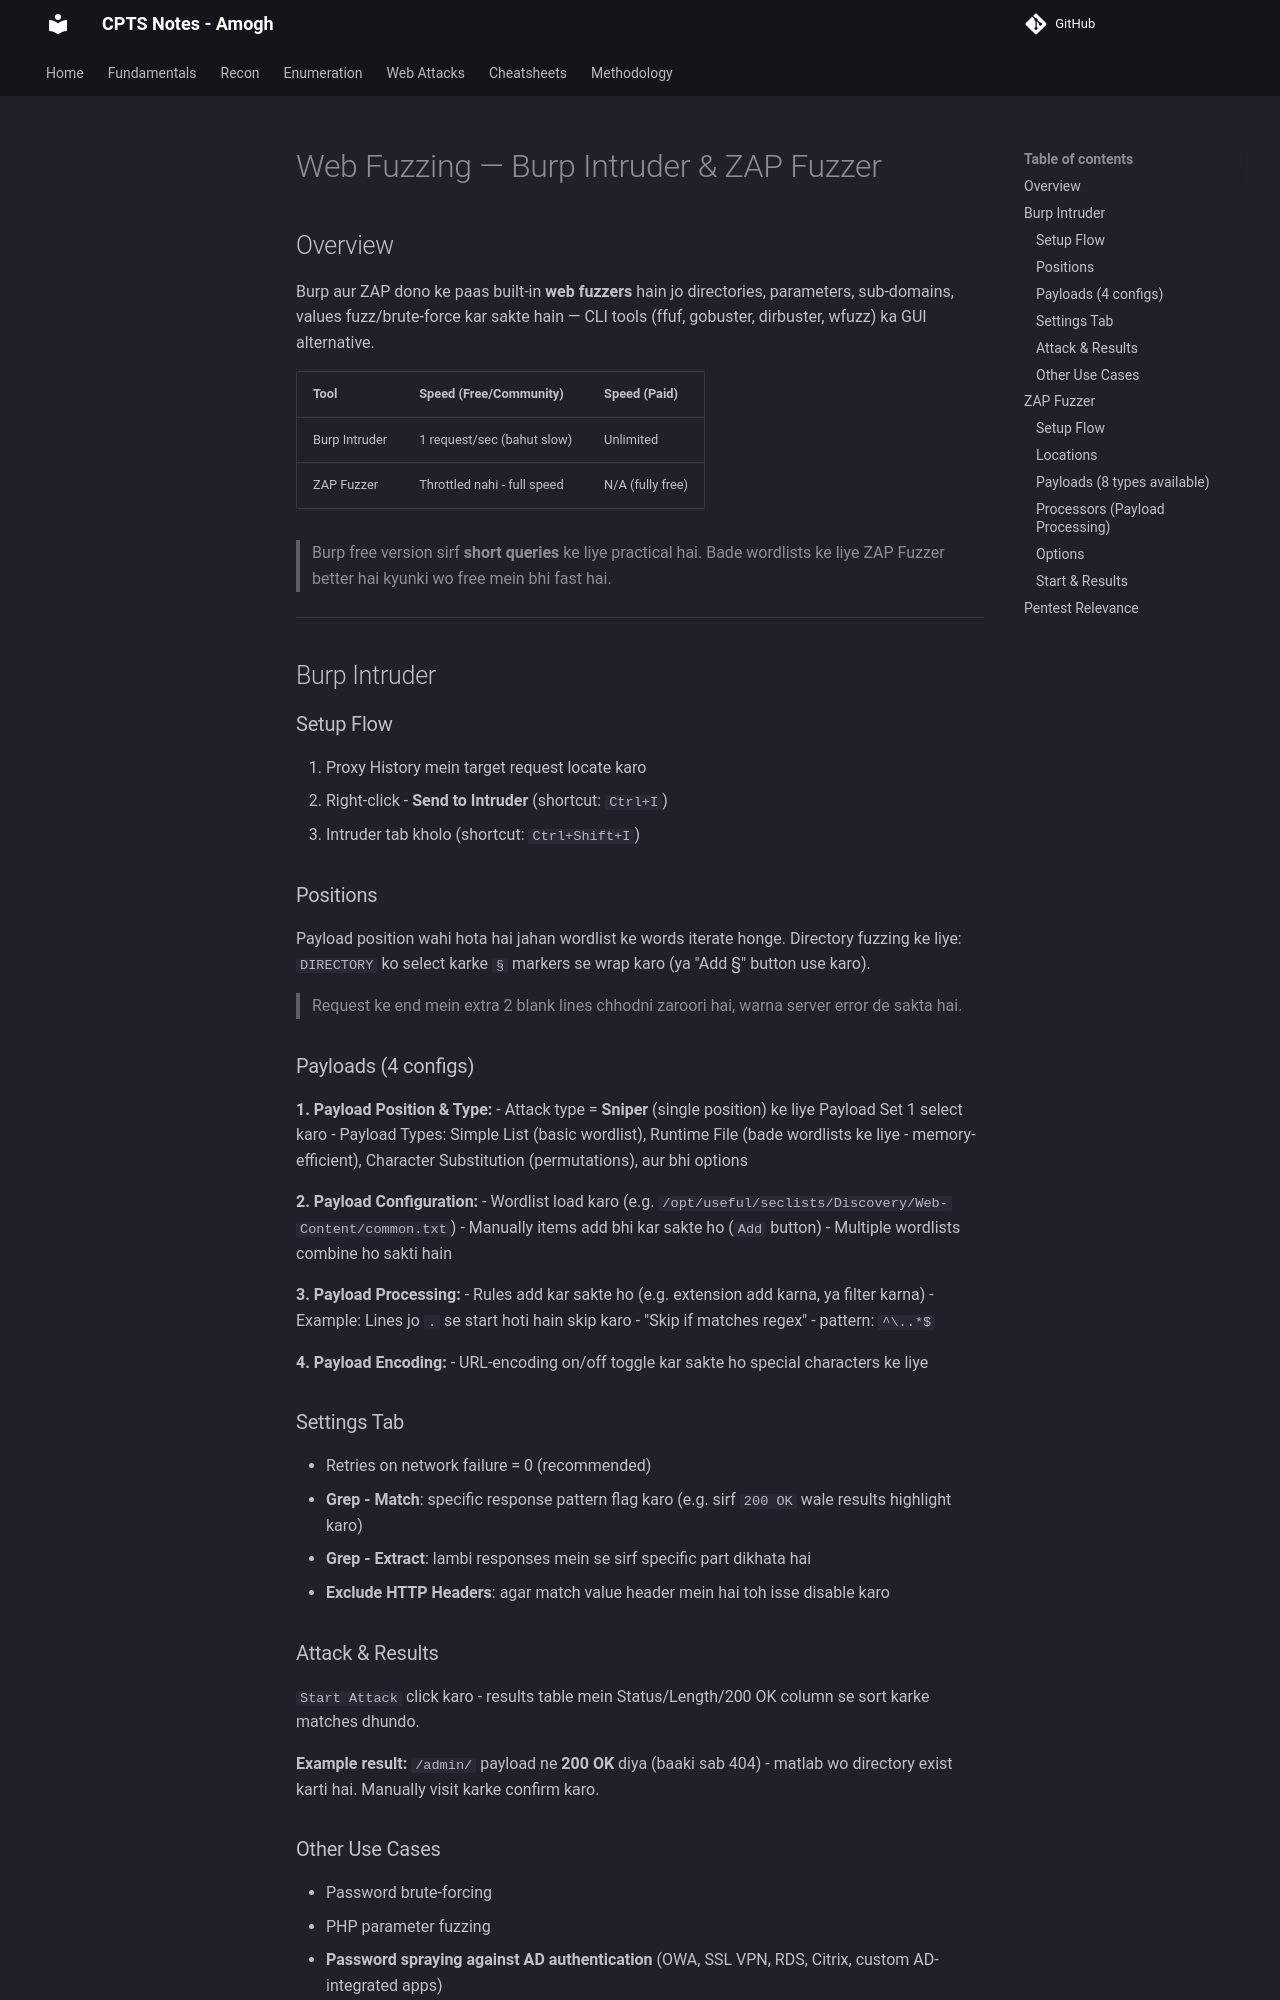

repository: amu132/CPTS-Notes-Site · page: 00-Fundamentals/Web-Proxies/Burp-Intruder-ZAP-Fuzzer/index.html · generator: mkdocs

# Web Fuzzing — Burp Intruder & ZAP Fuzzer

## Overview
Burp aur ZAP dono ke paas built-in **web fuzzers** hain jo directories, parameters, sub-domains, values fuzz/brute-force kar sakte hain — CLI tools (ffuf, gobuster, dirbuster, wfuzz) ka GUI alternative.

| Tool | Speed (Free/Community) | Speed (Paid) |
|---|---|---|
| Burp Intruder | 1 request/sec (bahut slow) | Unlimited |
| ZAP Fuzzer | Throttled nahi - full speed | N/A (fully free) |

> Burp free version sirf **short queries** ke liye practical hai. Bade wordlists ke liye ZAP Fuzzer better hai kyunki wo free mein bhi fast hai.

---

## Burp Intruder

### Setup Flow
1. Proxy History mein target request locate karo
2. Right-click - **Send to Intruder** (shortcut: `Ctrl+I`)
3. Intruder tab kholo (shortcut: `Ctrl+Shift+I`)

### Positions
Payload position wahi hota hai jahan wordlist ke words iterate honge. Directory fuzzing ke liye:
`DIRECTORY` ko select karke `§` markers se wrap karo (ya "Add §" button use karo).

> Request ke end mein extra 2 blank lines chhodni zaroori hai, warna server error de sakta hai.

### Payloads (4 configs)

**1. Payload Position & Type:**
- Attack type = **Sniper** (single position) ke liye Payload Set 1 select karo
- Payload Types: Simple List (basic wordlist), Runtime File (bade wordlists ke liye - memory-efficient), Character Substitution (permutations), aur bhi options

**2. Payload Configuration:**
- Wordlist load karo (e.g. `/opt/useful/seclists/Discovery/Web-Content/common.txt`)
- Manually items add bhi kar sakte ho (`Add` button)
- Multiple wordlists combine ho sakti hain

**3. Payload Processing:**
- Rules add kar sakte ho (e.g. extension add karna, ya filter karna)
- Example: Lines jo `.` se start hoti hain skip karo - "Skip if matches regex" - pattern: `^\..*$`

**4. Payload Encoding:**
- URL-encoding on/off toggle kar sakte ho special characters ke liye

### Settings Tab
- Retries on network failure = 0 (recommended)
- **Grep - Match**: specific response pattern flag karo (e.g. sirf `200 OK` wale results highlight karo)
- **Grep - Extract**: lambi responses mein se sirf specific part dikhata hai
- **Exclude HTTP Headers**: agar match value header mein hai toh isse disable karo

### Attack & Results
`Start Attack` click karo - results table mein Status/Length/200 OK column se sort karke matches dhundo.

**Example result:** `/admin/` payload ne **200 OK** diya (baaki sab 404) - matlab wo directory exist karti hai. Manually visit karke confirm karo.

### Other Use Cases
- Password brute-forcing
- PHP parameter fuzzing
- **Password spraying against AD authentication** (OWA, SSL VPN, RDS, Citrix, custom AD-integrated apps)

---
